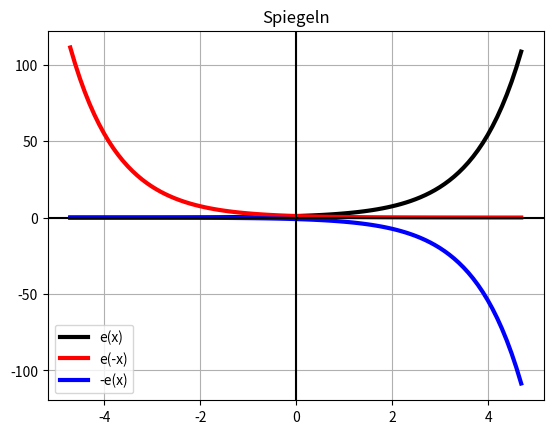

The matplotlib source for this figure:
import matplotlib.pyplot as plt
import numpy as np

scaling = 1.5
x = np.arange(-scaling*np.pi,scaling*np.pi,0.1)   # start,stop,step
y1 = np.exp(x)
y2 = np.exp(-x)
y3 = -np.exp(x)

plt.plot(x,y1, c="black", linewidth=3.0)
plt.plot(x,y2, c="red", linewidth=3.0)
plt.plot(x,y3, c="blue", linewidth=3.0)

# plot axis
plt.axvline(x=0, c="black")
plt.axhline(y=0, c="black")

plt.grid(True)
# plt.xlabel('x-Achse')
# plt.ylabel('y-Achse')
plt.title('Spiegeln')
plt.legend(['e(x)', 'e(-x)', '-e(x)'])

plt.show()